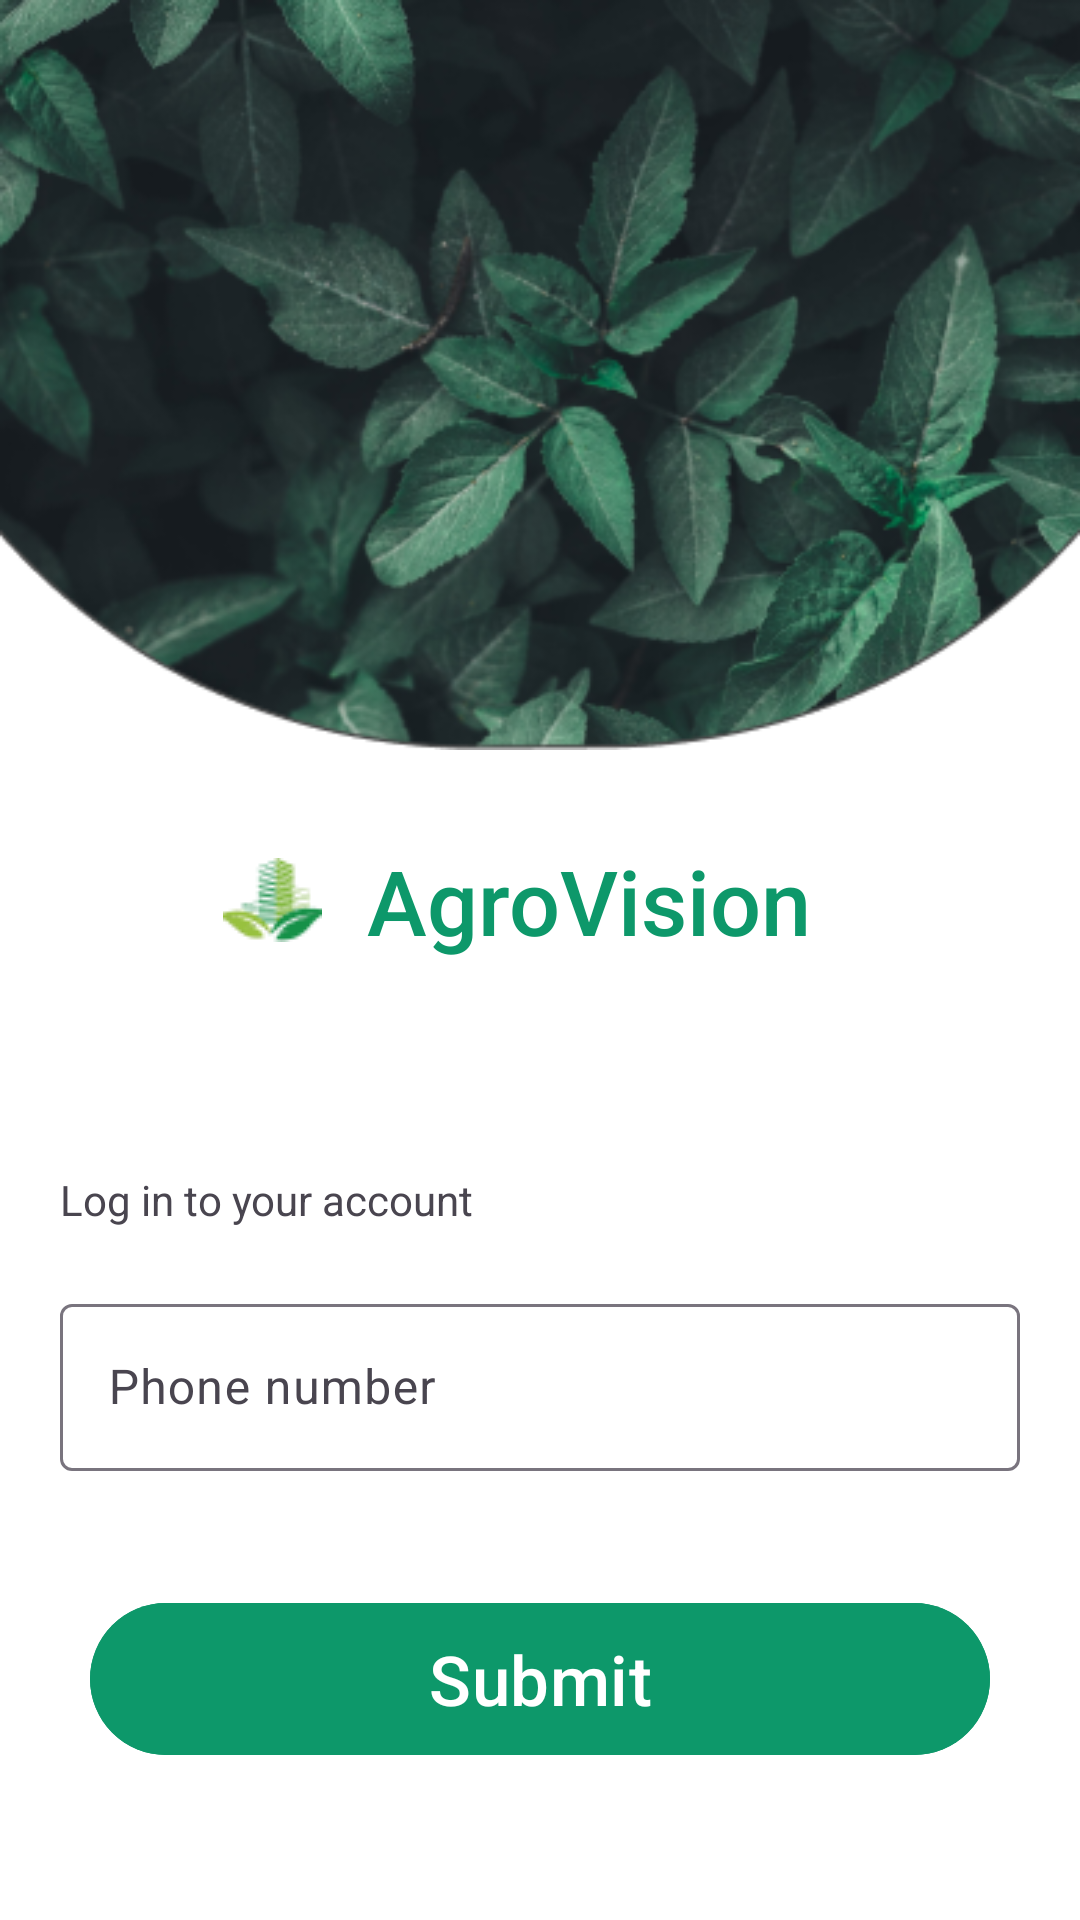

Write the Android layout XML for this screen, with the resource values it uses.
<!-- AndroidManifest.xml: application theme Theme.AgroVision -->
<!-- res/layout/activity_login.xml -->
<?xml version="1.0" encoding="utf-8"?>
<LinearLayout xmlns:android="http://schemas.android.com/apk/res/android"
    xmlns:app="http://schemas.android.com/apk/res-auto"
    xmlns:tools="http://schemas.android.com/tools"
    android:layout_width="match_parent"
    android:layout_height="match_parent"
    android:background="@color/white"
    android:orientation="vertical"
    tools:context=".LoginActivity">

    <ImageView
        android:layout_width="match_parent"
        android:layout_height="250dp"
        android:src="@drawable/ic_login"
        android:scaleType="fitXY" />

    <LinearLayout
        android:layout_width="match_parent"
        android:layout_height="wrap_content"
        android:gravity="center"
        android:orientation="horizontal"
        android:layout_margin="15dp">

        <ImageView
            android:layout_width="wrap_content"
            android:layout_height="wrap_content"
            android:src="@drawable/ic_logo" />

        <TextView
            android:layout_width="wrap_content"
            android:layout_height="wrap_content"
            android:text="AgroVision"
            android:textSize="30sp"
            android:layout_margin="15dp"
            android:textColor="#0D986A"
            android:fontFamily="sans-serif-medium"/>


    </LinearLayout>


    <TextView
        android:layout_width="wrap_content"
        android:layout_height="wrap_content"
        android:layout_marginStart="20dp"
        android:layout_marginTop="40dp"
        android:text="Log in to your account"
        />

    <com.google.android.material.textfield.TextInputLayout
        android:id="@+id/textField"
        android:layout_width="match_parent"
        android:layout_height="wrap_content"
        android:hint="Phone number"
        android:layout_margin="20dp"

        >

        <com.google.android.material.textfield.TextInputEditText

            android:id="@+id/et_login"
            android:layout_width="match_parent"
            android:layout_height="wrap_content"
            android:inputType="phone"
            />

    </com.google.android.material.textfield.TextInputLayout>

    <com.google.android.material.button.MaterialButton
        android:id="@+id/btn_submit"
        android:layout_width="match_parent"
        android:layout_height="wrap_content"
        android:text="Submit"
        android:textSize="23sp"
        android:padding="10dp"
        android:backgroundTint="#0D986A"
        android:layout_marginEnd="30dp"
        android:layout_marginTop="20dp"
        android:layout_marginStart="30dp"/>
</LinearLayout>
<!-- resources referenced by this layout -->
<resources>
  <color name="white">#FFFFFFFF</color>
  <!-- drawable ic_login: png bitmap (drawable, 151694 bytes) -->
  <!-- drawable ic_logo: png bitmap (drawable, 2059 bytes) -->
  <style name="Theme.AgroVision" parent="Base.Theme.AgroVision" />
  <style name="Base.Theme.AgroVision" parent="Theme.Material3.DayNight.NoActionBar">
          
  
          <item name="colorPrimary">@color/colorPrimary</item>
          
      </style>
  <color name="colorPrimary">#0D986A</color>
</resources>
